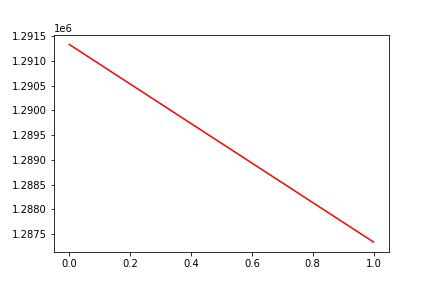

The table this chart was drawn from, first rows:
, date, assets
0, 0, 1291333
1, 20170419, 1287340
